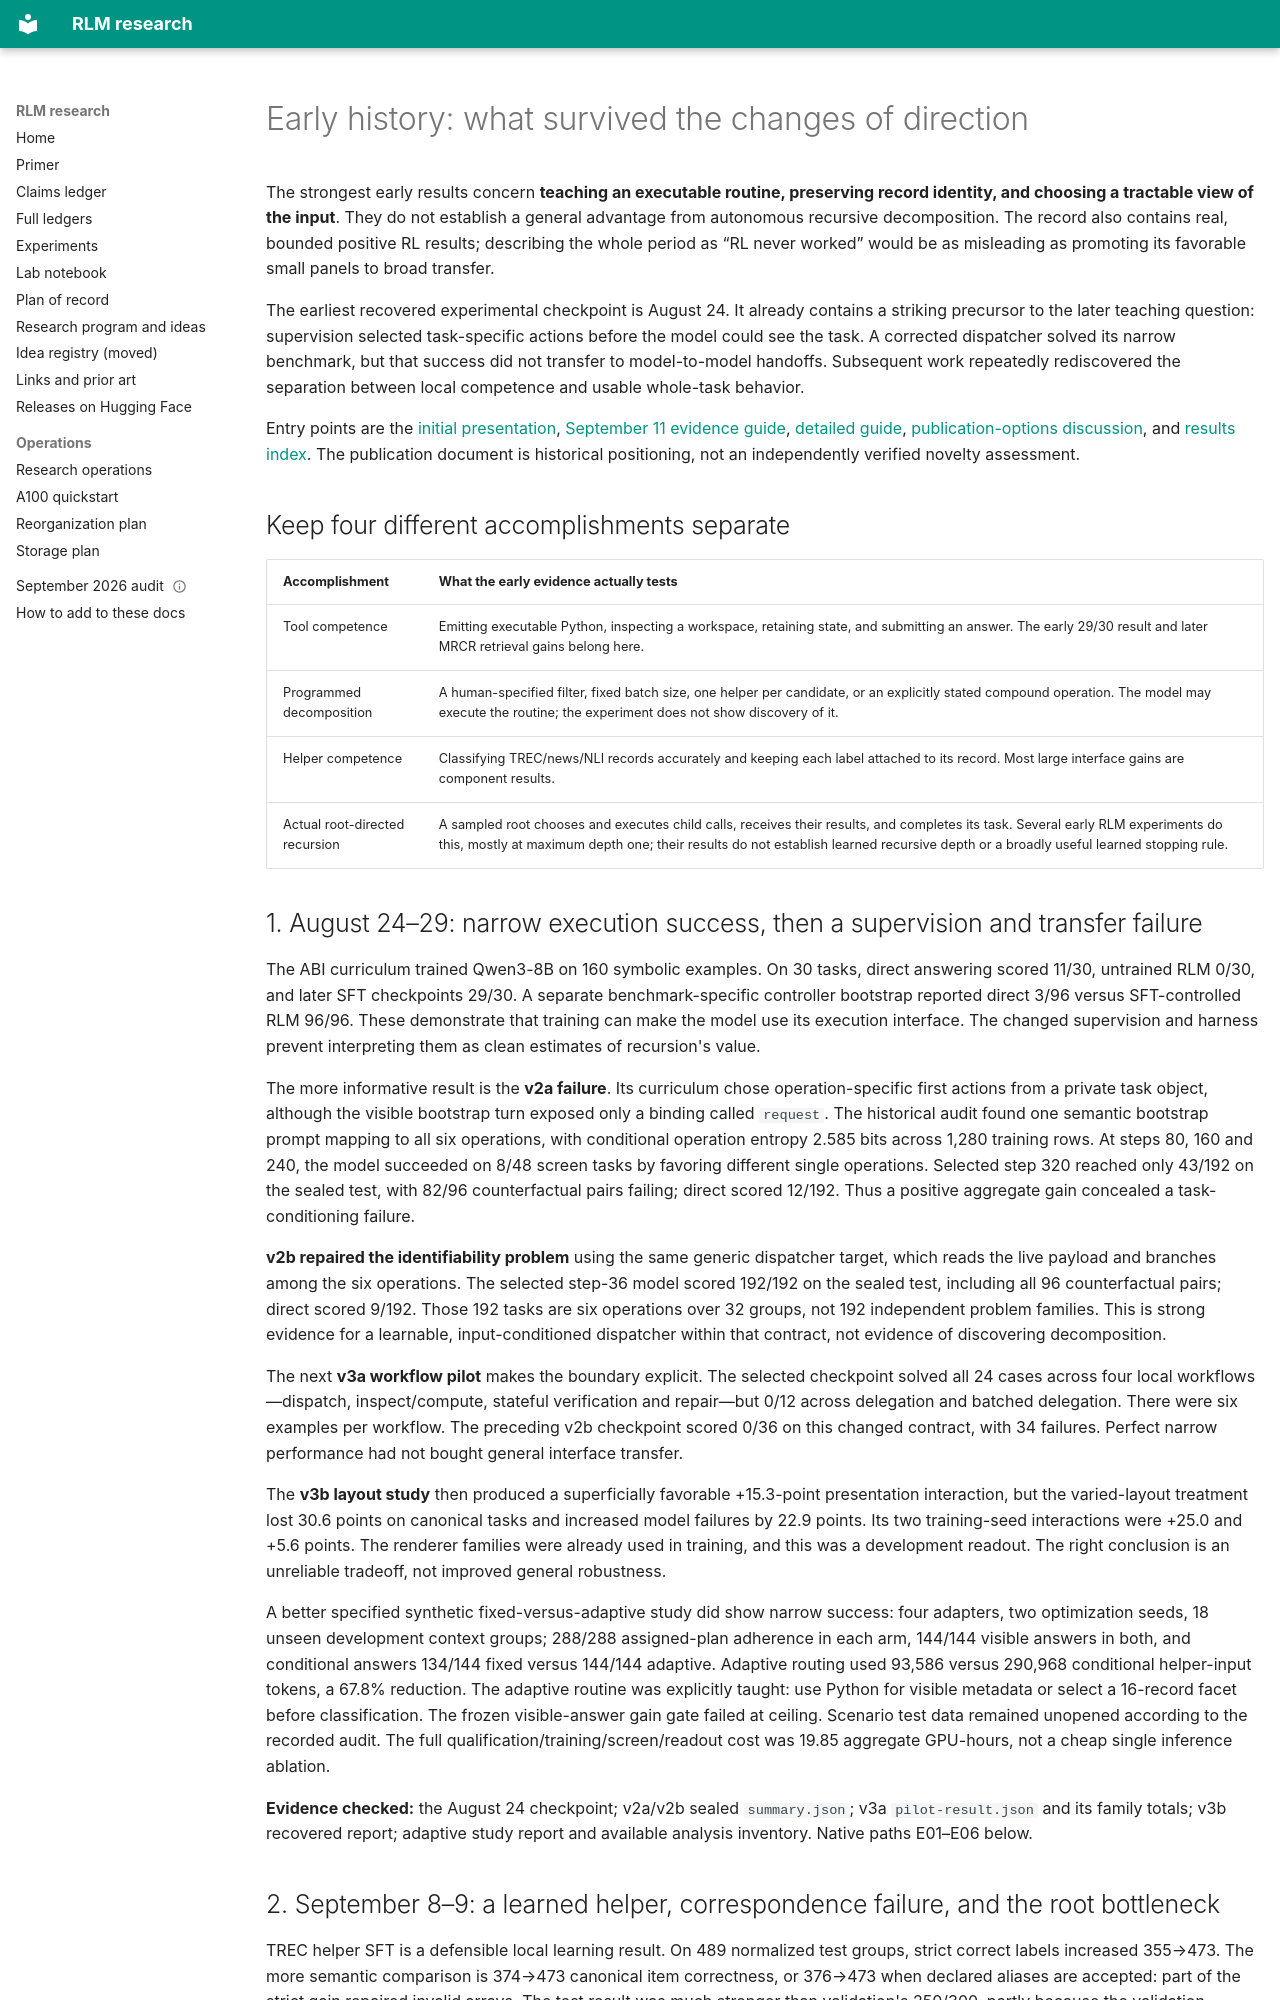

repository: queelius/rlm · page: research-audit-2026-09-29/early-history/index.html · generator: mkdocs

---
date: 2026-09-29
scope: Early RLM research, recovered August 24 records through the September 14 breadth-campaign launch; excludes later selective-delegation work
evidence_cutoff: 2026-09-14; historical reports retain their own earlier cutoffs
status: bounded_read_only_historical_audit
method: Read primary summaries, native-audit tables and selected machine-readable evidence; no new inference, training, raw-trace replay, or exhaustive rehashing
---

# Early history: what survived the changes of direction

The strongest early results concern **teaching an executable routine, preserving record identity, and choosing a tractable view of the input**. They do not establish a general advantage from autonomous recursive decomposition. The record also contains real, bounded positive RL results; describing the whole period as “RL never worked” would be as misleading as promoting its favorable small panels to broad transfer.

The earliest recovered experimental checkpoint is August 24. It already contains a striking precursor to the later teaching question: supervision selected task-specific actions before the model could see the task. A corrected dispatcher solved its narrow benchmark, but that success did not transfer to model-to-model handoffs. Subsequent work repeatedly rediscovered the separation between local competence and usable whole-task behavior.

Entry points are the [initial presentation](../../slides/rlm-preliminary-results.tex), [September 11 evidence guide](../../slides/2026-09-11-advisor-meeting/evidence-and-methods.md), [detailed guide](../../slides/2026-09-11-advisor-meeting/detailed-findings-guide.md), [publication-options discussion](../../slides/2026-09-11-advisor-meeting/publication-options.md), and [results index](../RESEARCH_RESULTS.md). The publication document is historical positioning, not an independently verified novelty assessment.

## Keep four different accomplishments separate

| Accomplishment | What the early evidence actually tests |
|---|---|
| Tool competence | Emitting executable Python, inspecting a workspace, retaining state, and submitting an answer. The early 29/30 result and later MRCR retrieval gains belong here. |
| Programmed decomposition | A human-specified filter, fixed batch size, one helper per candidate, or an explicitly stated compound operation. The model may execute the routine; the experiment does not show discovery of it. |
| Helper competence | Classifying TREC/news/NLI records accurately and keeping each label attached to its record. Most large interface gains are component results. |
| Actual root-directed recursion | A sampled root chooses and executes child calls, receives their results, and completes its task. Several early RLM experiments do this, mostly at maximum depth one; their results do not establish learned recursive depth or a broadly useful learned stopping rule. |

## 1. August 24–29: narrow execution success, then a supervision and transfer failure

The ABI curriculum trained Qwen3-8B on 160 symbolic examples. On 30 tasks, direct answering scored 11/30, untrained RLM 0/30, and later SFT checkpoints 29/30. A separate benchmark-specific controller bootstrap reported direct 3/96 versus SFT-controlled RLM 96/96. These demonstrate that training can make the model use its execution interface. The changed supervision and harness prevent interpreting them as clean estimates of recursion's value.

The more informative result is the **v2a failure**. Its curriculum chose operation-specific first actions from a private task object, although the visible bootstrap turn exposed only a binding called `request`. The historical audit found one semantic bootstrap prompt mapping to all six operations, with conditional operation entropy 2.585 bits across 1,280 training rows. At steps 80, 160 and 240, the model succeeded on 8/48 screen tasks by favoring different single operations. Selected step 320 reached only 43/192 on the sealed test, with 82/96 counterfactual pairs failing; direct scored 12/192. Thus a positive aggregate gain concealed a task-conditioning failure.

**v2b repaired the identifiability problem** using the same generic dispatcher target, which reads the live payload and branches among the six operations. The selected step-36 model scored 192/192 on the sealed test, including all 96 counterfactual pairs; direct scored 9/192. Those 192 tasks are six operations over 32 groups, not 192 independent problem families. This is strong evidence for a learnable, input-conditioned dispatcher within that contract, not evidence of discovering decomposition.

The next **v3a workflow pilot** makes the boundary explicit. The selected checkpoint solved all 24 cases across four local workflows—dispatch, inspect/compute, stateful verification and repair—but 0/12 across delegation and batched delegation. There were six examples per workflow. The preceding v2b checkpoint scored 0/36 on this changed contract, with 34 failures. Perfect narrow performance had not bought general interface transfer.

The **v3b layout study** then produced a superficially favorable +15.3-point presentation interaction, but the varied-layout treatment lost 30.6 points on canonical tasks and increased model failures by 22.9 points. Its two training-seed interactions were +25.0 and +5.6 points. The renderer families were already used in training, and this was a development readout. The right conclusion is an unreliable tradeoff, not improved general robustness.

A better specified synthetic fixed-versus-adaptive study did show narrow success: four adapters, two optimization seeds, 18 unseen development context groups; 288/288 assigned-plan adherence in each arm, 144/144 visible answers in both, and conditional answers 134/144 fixed versus 144/144 adaptive. Adaptive routing used 93,586 versus 290,968 conditional helper-input tokens, a 67.8% reduction. The adaptive routine was explicitly taught: use Python for visible metadata or select a 16-record facet before classification. The frozen visible-answer gain gate failed at ceiling. Scenario test data remained unopened according to the recorded audit. The full qualification/training/screen/readout cost was 19.85 aggregate GPU-hours, not a cheap single inference ablation.

**Evidence checked:** the August 24 checkpoint; v2a/v2b sealed `summary.json`; v3a `pilot-result.json` and its family totals; v3b recovered report; adaptive study report and available analysis inventory. Native paths E01–E06 below.
